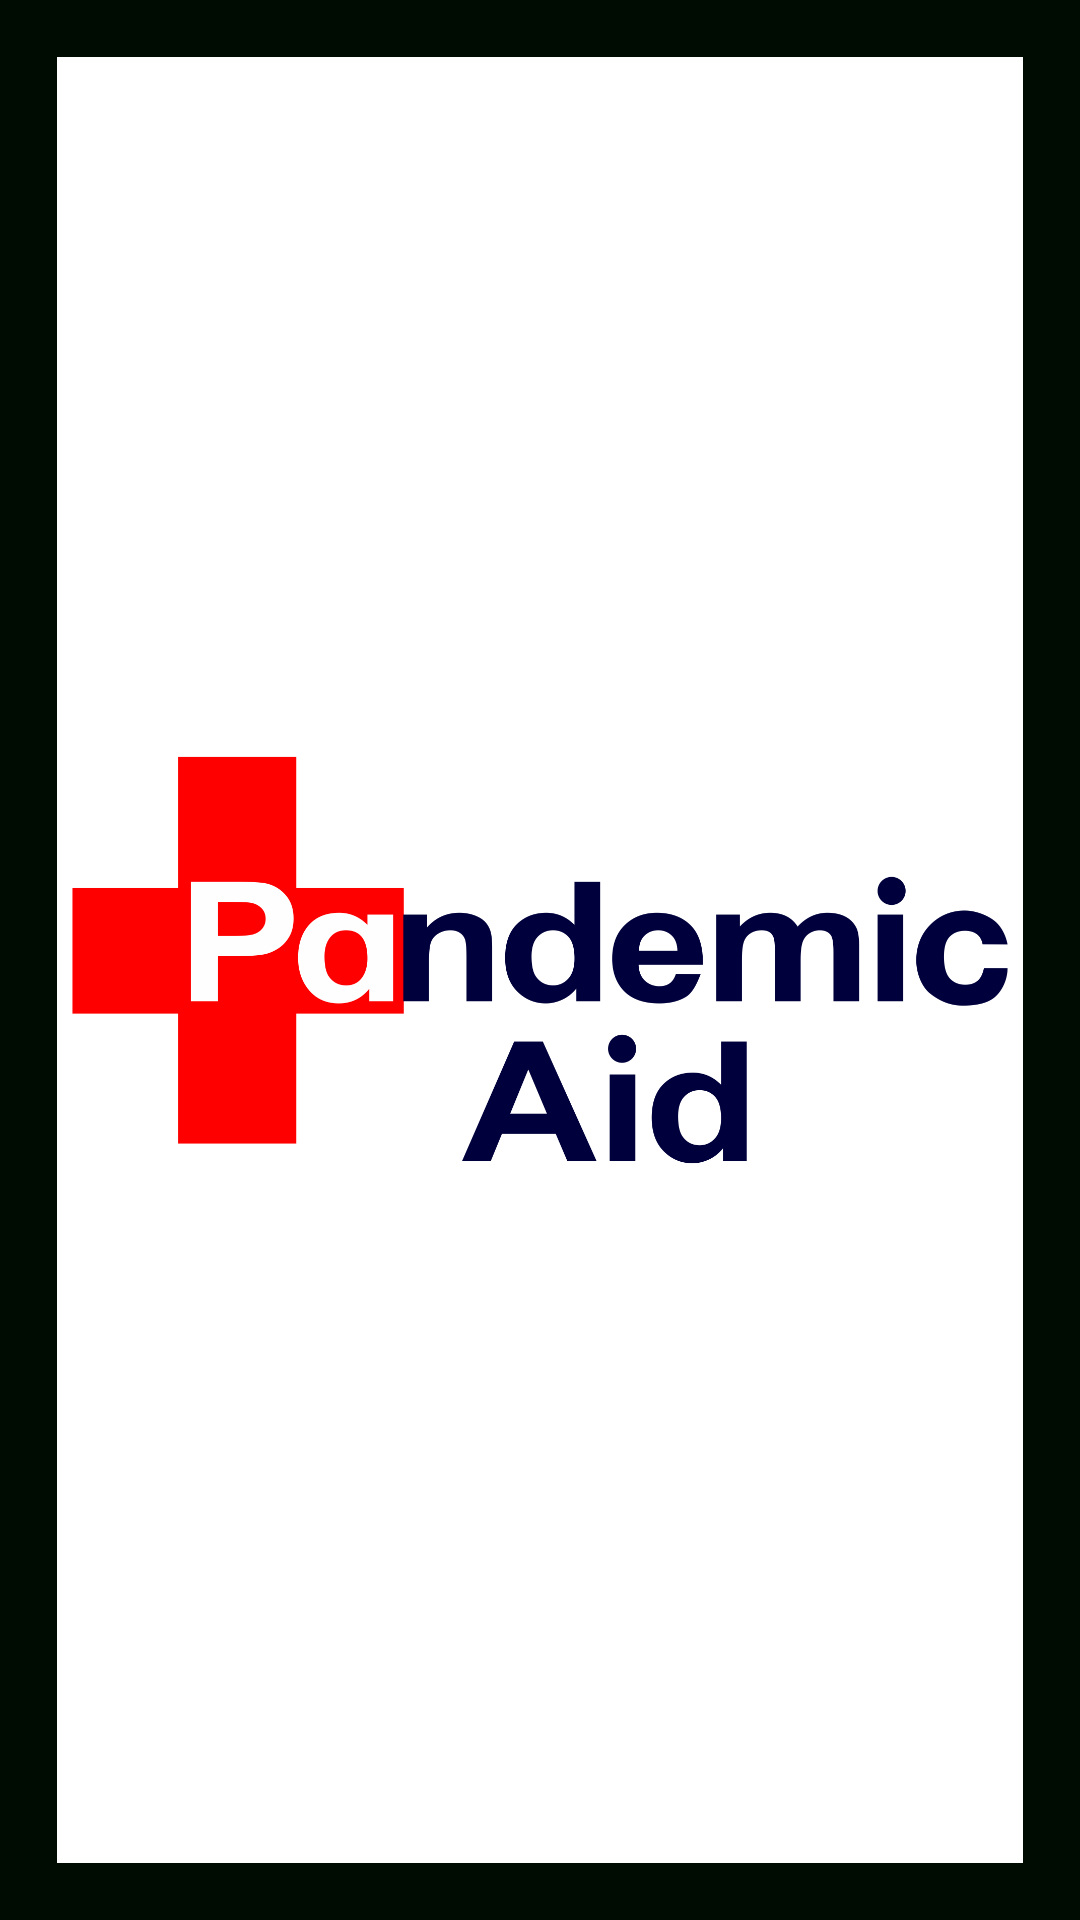

Produce the Android XML layout that renders to this screen, including the resource entries it uses.
<!-- AndroidManifest.xml: application theme AppTheme -->
<!-- res/layout/nav_header_main.xml -->
<?xml version="1.0" encoding="utf-8"?>
<LinearLayout xmlns:android="http://schemas.android.com/apk/res/android"
    android:layout_width="match_parent"
    android:layout_height="192dp"
    android:padding="16dp"
    android:background="@color/colorPrimaryDark"
    android:theme="@style/ThemeOverlay.AppCompat.Dark"
    android:orientation="vertical"
    android:gravity="center">

    <ImageView
        android:padding="5dp"
        android:background="@color/white"
        android:layout_margin="3dp"
        android:layout_width="match_parent"
        android:layout_height="wrap_content"
        android:src="@drawable/pandemic1"
        />

</LinearLayout>
<!-- resources referenced by this layout -->
<resources>
  <color name="colorPrimaryDark">#000B01</color>
  <color name="white">#FFFFFF</color>
  <!-- drawable pandemic1: png bitmap (drawable, 55299 bytes) -->
  <style name="AppTheme" parent="Theme.AppCompat.Light.DarkActionBar">
          
          <item name="colorPrimary">@color/colorPrimary</item>
          <item name="colorPrimaryDark">@color/colorPrimaryDark</item>
          <item name="colorAccent">@color/colorAccent</item>
      </style>
  <color name="colorPrimary">#F31707</color>
  <color name="colorAccent">#000000</color>
</resources>
